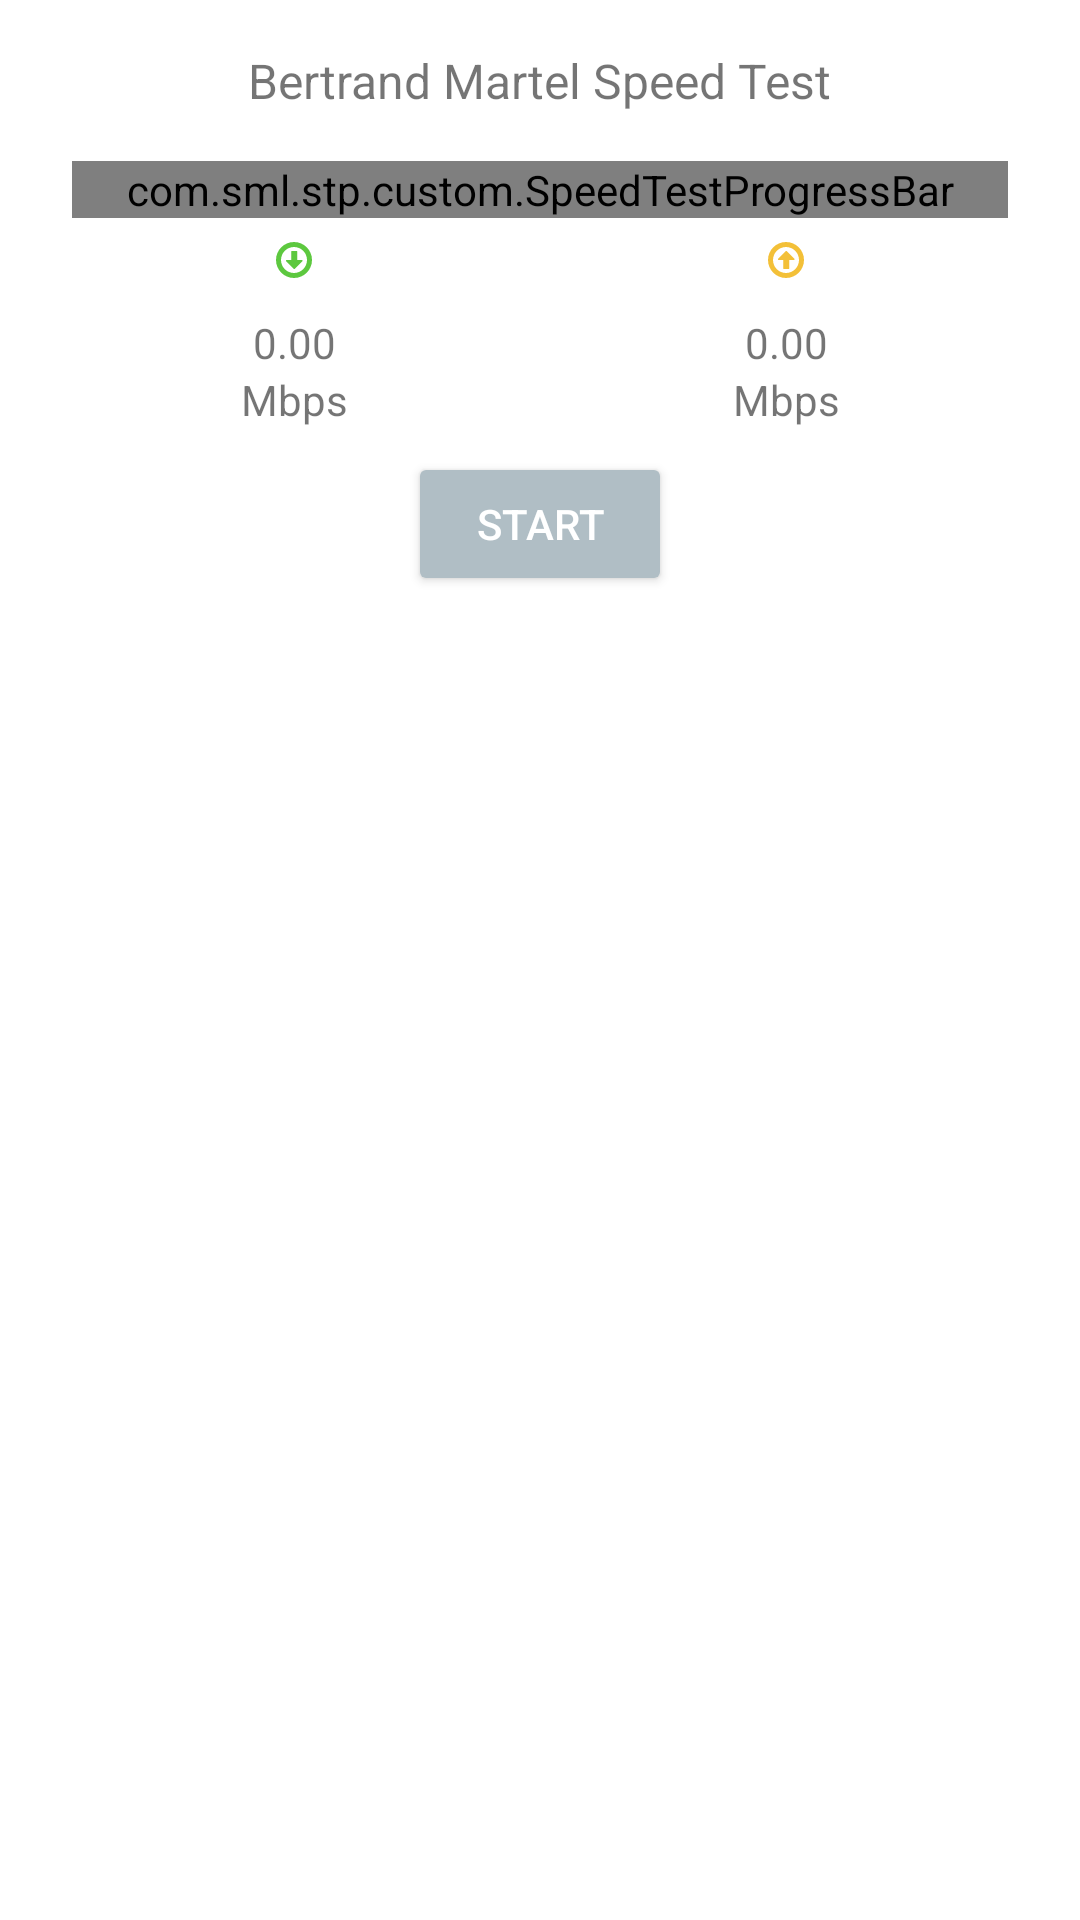

The Android layout XML behind this screen, and the referenced resources:
<!-- AndroidManifest.xml: application theme Theme.Stp -->
<!-- res/layout/fragment_jspeedtest.xml -->
<?xml version="1.0" encoding="utf-8"?>
<ScrollView xmlns:android="http://schemas.android.com/apk/res/android"
    xmlns:app="http://schemas.android.com/apk/res-auto"
    xmlns:tools="http://schemas.android.com/tools"
    android:layout_width="match_parent"
    android:layout_height="match_parent"
    android:scrollbarThumbVertical="@null"
    android:scrollbars="none">

    <android.support.constraint.ConstraintLayout
        android:layout_width="match_parent"
        android:layout_height="wrap_content">

        <TextView
            android:id="@+id/stTitle"
            android:layout_width="wrap_content"
            android:layout_height="wrap_content"
            android:layout_marginTop="16dp"
            android:text="@string/button_text_jspeedtest"
            android:textSize="16sp"
            app:layout_constraintEnd_toStartOf="@+id/stGuidelineEnd"
            app:layout_constraintStart_toStartOf="@+id/stGuidelineBegin"
            app:layout_constraintTop_toTopOf="parent" />

        <com.sml.stp.custom.SpeedTestProgressBar
            android:id="@+id/speed_test_progressbar"
            android:layout_width="0dp"
            android:layout_height="wrap_content"
            android:layout_marginEnd="8dp"
            android:layout_marginStart="8dp"
            android:layout_marginTop="16dp"
            app:layout_constraintEnd_toStartOf="@+id/stGuidelineEnd"
            app:layout_constraintStart_toStartOf="@+id/stGuidelineBegin"
            app:layout_constraintTop_toBottomOf="@+id/stTitle" />

        <include
            android:id="@+id/speedInfoLayoutContainer"
            layout="@layout/layout_speed_test_info"
            android:layout_width="0dp"
            android:layout_height="wrap_content"
            android:layout_marginTop="8dp"
            app:layout_constraintEnd_toStartOf="@+id/stGuidelineEnd"
            app:layout_constraintStart_toStartOf="@+id/stGuidelineBegin"
            app:layout_constraintTop_toBottomOf="@+id/speed_test_progressbar" />

        <Button
            android:id="@+id/stButtonStart"
            android:layout_width="wrap_content"
            android:layout_height="wrap_content"
            android:layout_marginTop="8dp"
            android:text="Start"
            app:layout_constraintBottom_toBottomOf="parent"
            app:layout_constraintEnd_toStartOf="@+id/stGuidelineEnd"
            app:layout_constraintStart_toStartOf="@+id/stGuidelineBegin"
            app:layout_constraintTop_toBottomOf="@+id/speedInfoLayoutContainer"
            app:layout_constraintVertical_bias="0.0" />

        <android.support.constraint.Guideline
            android:id="@+id/stGuidelineBegin"
            android:layout_width="wrap_content"
            android:layout_height="wrap_content"
            android:orientation="vertical"
            app:layout_constraintGuide_begin="16dp" />

        <android.support.constraint.Guideline
            android:id="@+id/stGuidelineEnd"
            android:layout_width="wrap_content"
            android:layout_height="wrap_content"
            android:orientation="vertical"
            app:layout_constraintGuide_end="16dp" />

    </android.support.constraint.ConstraintLayout>

</ScrollView>
<!-- res/layout/layout_speed_test_info.xml (included above) -->
<?xml version="1.0" encoding="utf-8"?>
<android.support.constraint.ConstraintLayout xmlns:android="http://schemas.android.com/apk/res/android"
    xmlns:app="http://schemas.android.com/apk/res-auto"
    xmlns:tools="http://schemas.android.com/tools"
    android:id="@+id/pingAndSpeedInfoContainer"
    android:layout_width="match_parent"
    android:layout_height="match_parent">

    <include
        android:id="@+id/downloadSpeedContainerLayout"
        layout="@layout/layout_download_speed_info"
        android:layout_width="0dp"
        android:layout_height="wrap_content"
        app:layout_constraintBottom_toBottomOf="parent"
        app:layout_constraintEnd_toStartOf="@+id/uploadSpeedContainerLayout"
        app:layout_constraintHorizontal_bias="0.5"
        app:layout_constraintStart_toStartOf="parent"
        app:layout_constraintTop_toTopOf="parent" />

    <include
        android:id="@+id/uploadSpeedContainerLayout"
        layout="@layout/layout_upload_speed_info"
        android:layout_width="0dp"
        android:layout_height="wrap_content"
        app:layout_constraintBottom_toBottomOf="parent"
        app:layout_constraintEnd_toEndOf="parent"
        app:layout_constraintHorizontal_bias="0.5"
        app:layout_constraintStart_toEndOf="@+id/downloadSpeedContainerLayout"
        app:layout_constraintTop_toTopOf="parent" />

</android.support.constraint.ConstraintLayout>
<!-- res/layout/layout_download_speed_info.xml (included above) -->
<?xml version="1.0" encoding="utf-8"?>
<android.support.constraint.ConstraintLayout xmlns:android="http://schemas.android.com/apk/res/android"
    xmlns:app="http://schemas.android.com/apk/res-auto"
    xmlns:tools="http://schemas.android.com/tools"
    android:id="@+id/downloadSpeedContainer"
    android:layout_width="match_parent"
    android:layout_height="match_parent">

    <ImageView
        android:id="@+id/downloadIcon"
        android:layout_width="wrap_content"
        android:layout_height="wrap_content"
        android:layout_marginBottom="12dp"
        app:layout_constraintBottom_toTopOf="@+id/downloadSpeed"
        app:layout_constraintEnd_toEndOf="parent"
        app:layout_constraintStart_toStartOf="parent"
        app:layout_constraintTop_toTopOf="parent"
        app:layout_constraintVertical_chainStyle="packed"
        app:srcCompat="@drawable/ic_download" />

    <TextView
        android:id="@+id/downloadSpeed"
        android:layout_width="wrap_content"
        android:layout_height="wrap_content"
        android:text="@string/float_zero"
        app:layout_constraintBottom_toTopOf="@+id/downloadMeasure"
        app:layout_constraintEnd_toEndOf="parent"
        app:layout_constraintHorizontal_bias="0.5"
        app:layout_constraintStart_toStartOf="parent"
        app:layout_constraintTop_toBottomOf="@+id/downloadIcon"
        tools:text="100.00" />

    <TextView
        android:id="@+id/downloadMeasure"
        android:layout_width="wrap_content"
        android:layout_height="wrap_content"
        android:text="@string/mbps"
        app:layout_constraintBottom_toBottomOf="parent"
        app:layout_constraintEnd_toEndOf="parent"
        app:layout_constraintHorizontal_bias="0.5"
        app:layout_constraintStart_toStartOf="parent"
        app:layout_constraintTop_toBottomOf="@+id/downloadSpeed" />

</android.support.constraint.ConstraintLayout>
<!-- res/layout/layout_upload_speed_info.xml (included above) -->
<?xml version="1.0" encoding="utf-8"?>
<android.support.constraint.ConstraintLayout xmlns:android="http://schemas.android.com/apk/res/android"
    xmlns:app="http://schemas.android.com/apk/res-auto"
    xmlns:tools="http://schemas.android.com/tools"
    android:id="@+id/uploadSpeedContainer"
    android:layout_width="match_parent"
    android:layout_height="match_parent">

    <ImageView
        android:id="@+id/uploadIcon"
        android:layout_width="wrap_content"
        android:layout_height="wrap_content"
        android:layout_marginBottom="12dp"
        app:layout_constraintBottom_toTopOf="@+id/uploadSpeed"
        app:layout_constraintEnd_toEndOf="parent"
        app:layout_constraintStart_toStartOf="parent"
        app:layout_constraintTop_toTopOf="parent"
        app:layout_constraintVertical_chainStyle="packed"
        app:srcCompat="@drawable/ic_upload" />

    <TextView
        android:id="@+id/uploadSpeed"
        android:layout_width="wrap_content"
        android:layout_height="wrap_content"
        android:text="@string/float_zero"
        app:layout_constraintBottom_toTopOf="@+id/uploadMeasure"
        app:layout_constraintEnd_toEndOf="parent"
        app:layout_constraintHorizontal_bias="0.5"
        app:layout_constraintStart_toStartOf="parent"
        app:layout_constraintTop_toBottomOf="@+id/uploadIcon"
        tools:text="100.00" />

    <TextView
        android:id="@+id/uploadMeasure"
        android:layout_width="wrap_content"
        android:layout_height="wrap_content"
        android:text="@string/mbps"
        app:layout_constraintBottom_toBottomOf="parent"
        app:layout_constraintEnd_toEndOf="parent"
        app:layout_constraintHorizontal_bias="0.5"
        app:layout_constraintStart_toStartOf="parent"
        app:layout_constraintTop_toBottomOf="@+id/uploadSpeed" />

</android.support.constraint.ConstraintLayout>
<!-- resources referenced by this layout -->
<resources>
  <!-- drawable ic_download (drawable) -->
  <?xml version="1.0" encoding="utf-8"?>
  <vector xmlns:android="http://schemas.android.com/apk/res/android"
      android:viewportWidth="36"
      android:viewportHeight="36"
      android:width="12dp"
      android:height="12dp">
      <path
          android:pathData="M18 36C8.0588745 36 0 27.941125 0 18 0 8.0588745 8.0588745 0 18 0c9.941125 0 18 8.0588745 18 18 0 9.941125 -8.058875 18 -18 18zm0 -5C25.179702 31 31 25.179702 31 18 31 10.820298 25.179702 5 18 5 10.820298 5 5 10.820298 5 18c0 7.179702 5.820298 13 13 13zm0.789421 -4.211953c-0.142848 0.141704 -0.337913 0.218065 -0.538999 0.211 -0.20092 0.0072 -0.395917 -0.06876 -0.539001 -0.21l-7.499999 -7.501c-0.141501 -0.142981 -0.217826 -0.337954 -0.211 -0.539 -0.00193 -0.198781 0.07842 -0.389512 0.221999 -0.527 0.137624 -0.144101 0.328747 -0.224821 0.528001 -0.223l4.500999 0 0 -8.2499996c0 -0.203 0.073 -0.378 0.222001 -0.527 0.137278 -0.1438815 0.328147 -0.2242857 0.527 -0.222l4.498999 0c0.204 0 0.38 0.073 0.528 0.222 0.144149 0.1371759 0.224905 0.3280216 0.223001 0.527l0 8.2499996 4.5 0c0.218999 0 0.398999 0.071 0.538999 0.211 0.14 0.141 0.211001 0.32 0.211001 0.539 0 0.188 -0.078 0.375 -0.234001 0.563l-7.477 7.476 0 0z"
          android:fillColor="#5dc83f" />
  </vector>
  <!-- drawable ic_upload (drawable) -->
  <?xml version="1.0" encoding="utf-8"?>
  <vector xmlns:android="http://schemas.android.com/apk/res/android"
      android:viewportWidth="36"
      android:viewportHeight="36"
      android:width="12dp"
      android:height="12dp">
      <path
          android:pathData="M18 36C8.0588745 36 0 27.941125 0 18 0 8.0588745 8.0588745 0 18 0c9.941125 0 18 8.0588745 18 18 0 9.941125 -8.058875 18 -18 18zm0 -5C25.179702 31 31 25.179702 31 18 31 10.820298 25.179702 5 18 5 10.820298 5 5 10.820298 5 18c0 7.179702 5.820298 13 13 13zm0.789421 -21.7885299l0 0 7.477 7.4759999c0.156 0.188 0.234001 0.375 0.234001 0.563 0 0.219 -0.071 0.398 -0.211001 0.539 -0.14 0.14 -0.32 0.211 -0.538999 0.211l-4.5 0 0 8.25c0.0019 0.198978 -0.07885 0.389824 -0.223001 0.527 -0.148 0.149 -0.324 0.222 -0.528 0.222l-4.498999 0c-0.198853 0.0023 -0.389722 -0.07812 -0.527 -0.222 -0.149 -0.149 -0.222001 -0.324 -0.222001 -0.527l0 -8.25 -4.500999 0c-0.199254 0.0018 -0.390377 -0.0789 -0.528001 -0.223 -0.143578 -0.137487 -0.2239244 -0.328219 -0.221999 -0.527 -0.00683 -0.201046 0.0695 -0.396019 0.211 -0.539l7.499999 -7.5009999c0.143084 -0.1412361 0.338081 -0.2172092 0.539001 -0.21 0.201086 -0.00707 0.396151 0.069296 0.538999 0.211z"
          android:fillColor="#f3c038" />
  </vector>
  <string name="button_text_jspeedtest">Bertrand Martel Speed Test</string>
  <string name="float_zero">0.00</string>
  <string name="mbps">Mbps</string>
  <style name="Theme.Stp" parent="Theme.AppCompat.Light.NoActionBar">
          <item name="android:windowBackground">@color/white</item>
  
          <item name="colorPrimary">@color/colorPrimary</item>
          <item name="colorPrimaryDark">@color/colorPrimaryDark</item>
          <item name="colorAccent">@color/colorAccent</item>
  
          <item name="colorSwitchThumbNormal">@color/colorControl</item>
  
          <item name="android:textColorPrimary">@color/textColorPrimary</item>
          <item name="android:textColorHighlight">@color/textColorHighlight</item>
  
          <item name="android:windowEnableSplitTouch">false</item>
          <item name="android:splitMotionEvents">false</item>
      </style>
  <color name="white">#fff</color>
  <color name="colorPrimary">#3F51B5</color>
  <color name="colorPrimaryDark">#002984</color>
  <color name="colorAccent">@color/colorSecondary</color>
  <color name="colorControl">#B0BEC5</color>
  <color name="textColorPrimary">@color/textPrimary</color>
  <color name="textColorHighlight">@color/colorControl</color>
  <color name="colorSecondary">#ff4081</color>
  <color name="textPrimary">#ffffff</color>
</resources>
